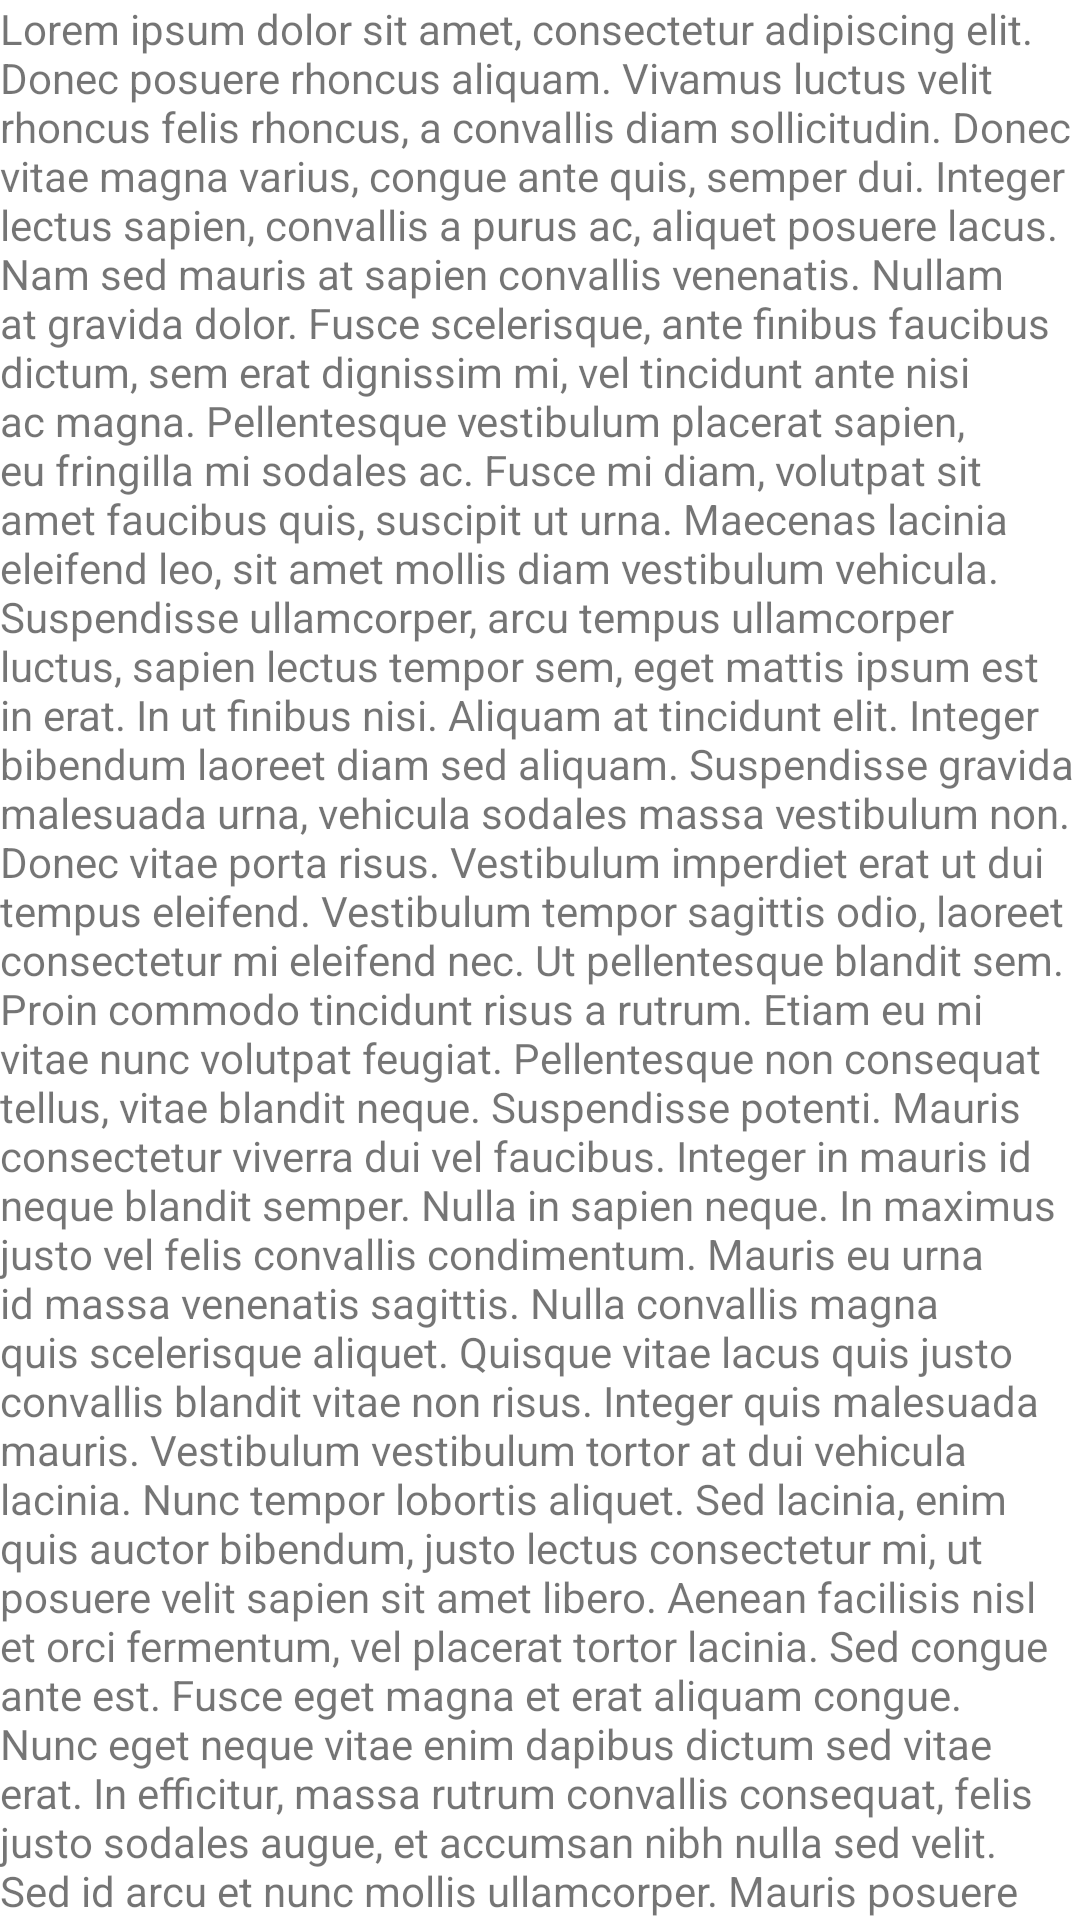

The Android layout XML behind this screen, and the referenced resources:
<!-- AndroidManifest.xml: application theme Theme.MVVMExample -->
<!-- res/layout/fragment_first.xml -->
<?xml version="1.0" encoding="utf-8"?>
<FrameLayout xmlns:android="http://schemas.android.com/apk/res/android"
    xmlns:tools="http://schemas.android.com/tools"
    android:layout_width="match_parent"
    android:layout_height="match_parent"
    tools:context=".ui.view.menu.FragmentFirst">

    
    <TextView
        android:layout_width="match_parent"
        android:layout_height="match_parent"
        android:text="@string/dummy_text" />

</FrameLayout>
<!-- resources referenced by this layout -->
<resources>
  <color name="teal_700">#03A9F4</color>
  <color name="white">#FFFFFFFF</color>
  <color name="teal_200">#FF03DAC5</color>
  <color name="black">#FF000000</color>
</resources>
